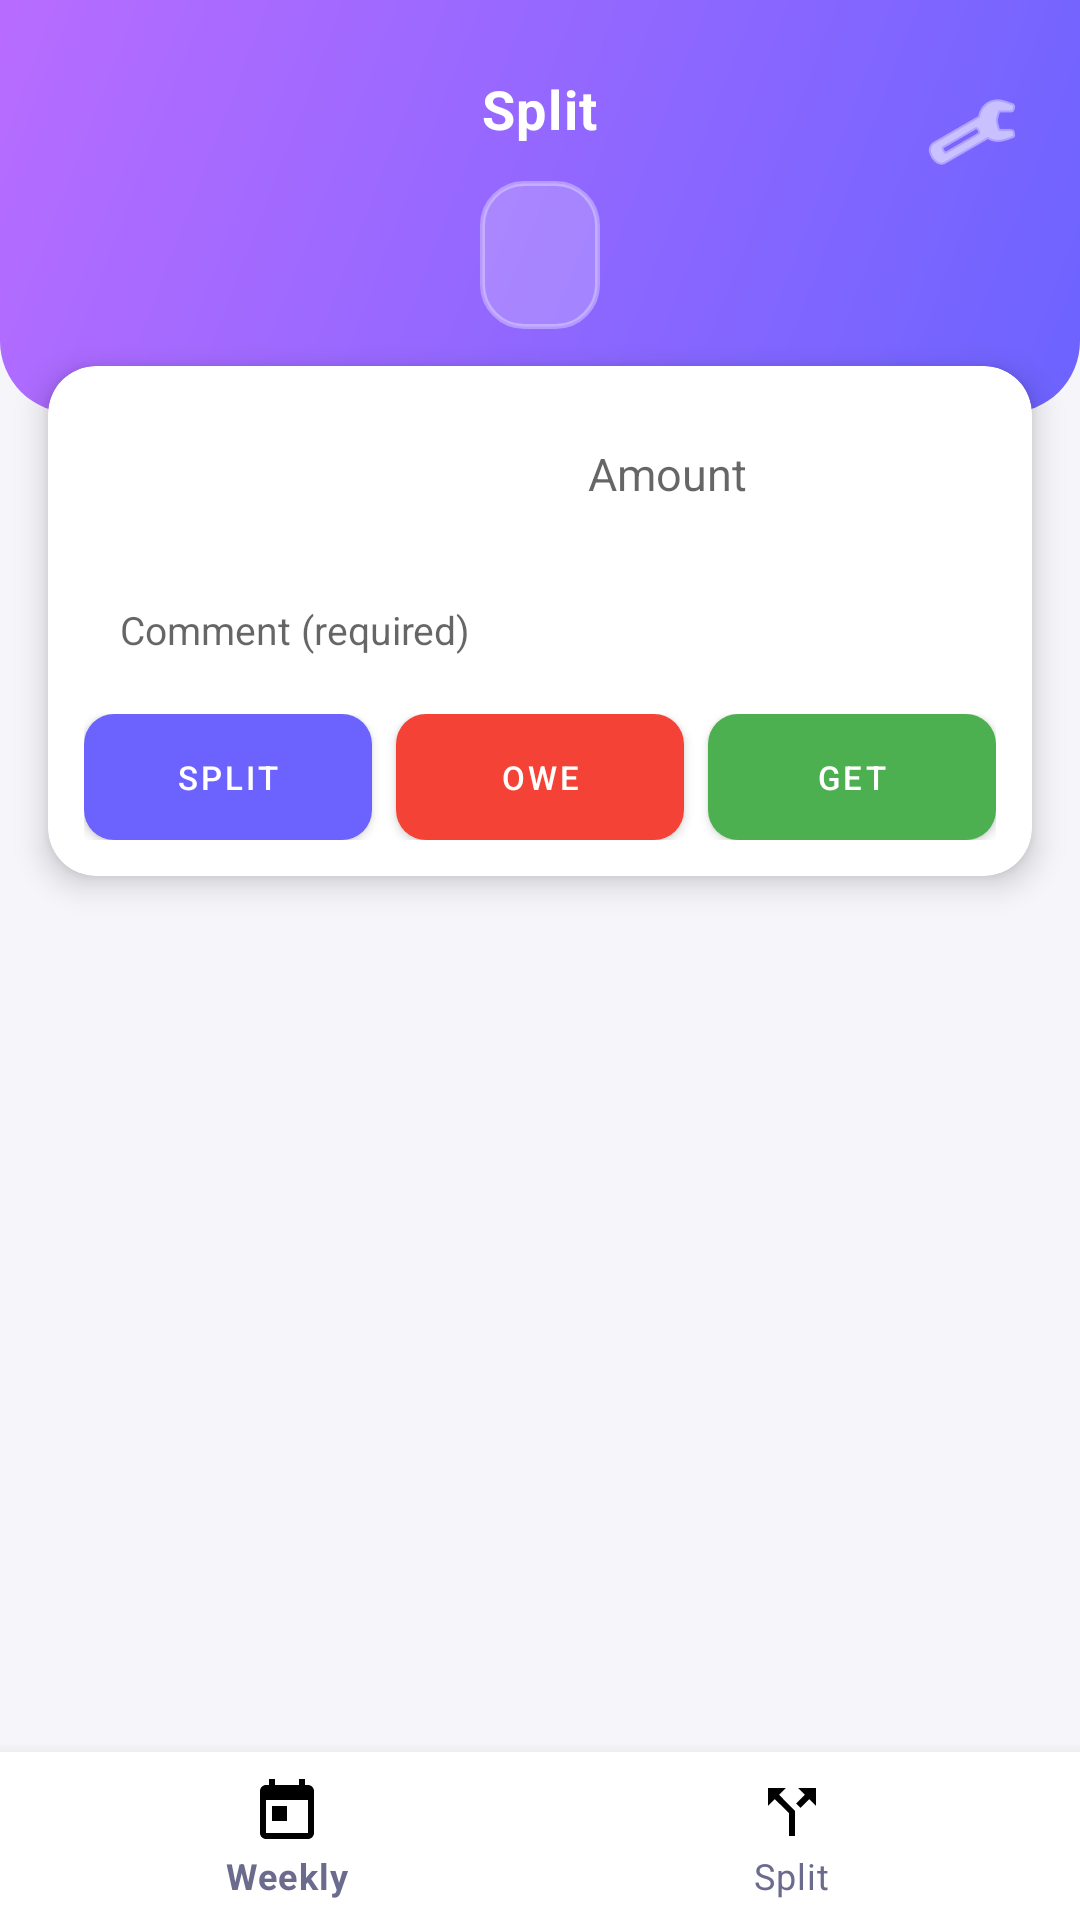

Layout XML and referenced resources for this Android screen:
<!-- AndroidManifest.xml: application theme AppTheme -->
<!-- res/layout/activity_split.xml -->
<?xml version="1.0" encoding="utf-8"?>
<LinearLayout xmlns:android="http://schemas.android.com/apk/res/android"
    xmlns:app="http://schemas.android.com/apk/res-auto"
    android:layout_width="match_parent"
    android:layout_height="match_parent"
    android:orientation="vertical"
    android:background="@color/background">

    
    <RelativeLayout
        android:layout_width="match_parent"
        android:layout_height="wrap_content"
        android:background="@drawable/gradient_header"
        android:paddingTop="24dp"
        android:paddingBottom="28dp"
        android:paddingStart="16dp"
        android:paddingEnd="16dp">

        <ImageButton
            android:id="@+id/buttonSplitSettings"
            android:layout_width="40dp"
            android:layout_height="40dp"
            android:layout_alignParentEnd="true"
            android:layout_alignParentTop="true"
            android:background="?attr/selectableItemBackgroundBorderless"
            android:src="@android:drawable/ic_menu_manage"
            android:contentDescription="@string/settings"
            app:tint="@color/textOnDark" />

        <TextView
            android:id="@+id/textViewSplitTitle"
            android:layout_width="wrap_content"
            android:layout_height="wrap_content"
            android:layout_centerHorizontal="true"
            android:text="@string/split_title"
            android:textColor="@color/textOnDark"
            android:textSize="18sp"
            android:textStyle="bold"
            android:letterSpacing="0.03" />

        <LinearLayout
            android:layout_width="wrap_content"
            android:layout_height="wrap_content"
            android:layout_below="@id/textViewSplitTitle"
            android:layout_centerHorizontal="true"
            android:layout_marginTop="12dp"
            android:background="@drawable/rounded_balance_box"
            android:paddingStart="20dp"
            android:paddingEnd="20dp"
            android:paddingTop="10dp"
            android:paddingBottom="10dp">

            <TextView
                android:id="@+id/textViewBalance"
                android:layout_width="wrap_content"
                android:layout_height="wrap_content"
                android:textColor="@color/textOnDark"
                android:textSize="22sp"
                android:textStyle="bold" />

        </LinearLayout>

    </RelativeLayout>

    
    <com.google.android.material.card.MaterialCardView
        android:layout_width="match_parent"
        android:layout_height="wrap_content"
        android:layout_marginStart="16dp"
        android:layout_marginEnd="16dp"
        android:layout_marginTop="-16dp"
        app:cardCornerRadius="16dp"
        app:cardElevation="6dp"
        app:cardBackgroundColor="@color/surface">

        <LinearLayout
            android:layout_width="match_parent"
            android:layout_height="wrap_content"
            android:orientation="vertical"
            android:padding="12dp">

            
            <LinearLayout
                android:layout_width="match_parent"
                android:layout_height="wrap_content"
                android:orientation="horizontal"
                android:gravity="center_vertical">

                <Spinner
                    android:id="@+id/spinnerSplitCategory"
                    android:layout_width="0dp"
                    android:layout_height="48dp"
                    android:layout_weight="1"
                    android:layout_marginEnd="8dp"
                    android:background="@drawable/rounded_input_bg"
                    android:paddingStart="12dp"
                    android:paddingEnd="12dp" />

                <EditText
                    android:id="@+id/editTextSplitAmount"
                    android:layout_width="0dp"
                    android:layout_height="48dp"
                    android:layout_weight="1"
                    android:hint="@string/amount_hint"
                    android:inputType="numberDecimal"
                    android:maxLines="1"
                    android:background="@drawable/rounded_input_bg"
                    android:paddingStart="12dp"
                    android:paddingEnd="12dp"
                    android:textSize="15sp" />

            </LinearLayout>

            
            <EditText
                android:id="@+id/editTextSplitComment"
                android:layout_width="match_parent"
                android:layout_height="40dp"
                android:hint="@string/split_comment_hint"
                android:inputType="text"
                android:maxLines="1"
                android:background="@drawable/rounded_input_bg"
                android:paddingStart="12dp"
                android:paddingEnd="12dp"
                android:layout_marginTop="8dp"
                android:textSize="13sp" />

            
            <LinearLayout
                android:layout_width="match_parent"
                android:layout_height="wrap_content"
                android:orientation="horizontal"
                android:layout_marginTop="8dp"
                android:gravity="center">

                <com.google.android.material.button.MaterialButton
                    android:id="@+id/buttonSplitEqual"
                    android:layout_width="0dp"
                    android:layout_height="42dp"
                    android:layout_weight="1"
                    android:text="@string/split_equal"
                    android:textSize="11sp"
                    app:cornerRadius="10dp"
                    android:padding="0dp"
                    android:insetTop="0dp"
                    android:insetBottom="0dp"
                    android:layout_marginEnd="4dp"
                    app:backgroundTint="#6C63FF" />

                <com.google.android.material.button.MaterialButton
                    android:id="@+id/buttonIOwe"
                    android:layout_width="0dp"
                    android:layout_height="42dp"
                    android:layout_weight="1"
                    android:text="@string/split_i_owe"
                    android:textSize="11sp"
                    app:cornerRadius="10dp"
                    android:padding="0dp"
                    android:insetTop="0dp"
                    android:insetBottom="0dp"
                    android:layout_marginStart="4dp"
                    android:layout_marginEnd="4dp"
                    app:backgroundTint="#F44336" />

                <com.google.android.material.button.MaterialButton
                    android:id="@+id/buttonTheyOwe"
                    android:layout_width="0dp"
                    android:layout_height="42dp"
                    android:layout_weight="1"
                    android:text="@string/split_they_owe"
                    android:textSize="11sp"
                    app:cornerRadius="10dp"
                    android:padding="0dp"
                    android:insetTop="0dp"
                    android:insetBottom="0dp"
                    android:layout_marginStart="4dp"
                    app:backgroundTint="#4CAF50" />

            </LinearLayout>

        </LinearLayout>

    </com.google.android.material.card.MaterialCardView>

    
    <FrameLayout
        android:layout_width="match_parent"
        android:layout_height="0dp"
        android:layout_weight="1"
        android:layout_marginTop="8dp">

        <androidx.recyclerview.widget.RecyclerView
            android:id="@+id/recyclerViewSplitEntries"
            android:layout_width="match_parent"
            android:layout_height="match_parent"
            android:paddingStart="12dp"
            android:paddingEnd="12dp"
            android:paddingTop="4dp"
            android:clipToPadding="false" />

        <TextView
            android:id="@+id/textViewSplitEmpty"
            android:layout_width="wrap_content"
            android:layout_height="wrap_content"
            android:layout_gravity="center"
            android:text="@string/split_no_entries"
            android:textColor="@color/textSecondary"
            android:textSize="16sp"
            android:visibility="gone" />

    </FrameLayout>

    
    <com.google.android.material.button.MaterialButton
        android:id="@+id/buttonSettleUp"
        android:layout_width="match_parent"
        android:layout_height="wrap_content"
        android:layout_marginStart="16dp"
        android:layout_marginEnd="16dp"
        android:layout_marginBottom="4dp"
        android:text="@string/split_settle_up"
        app:cornerRadius="12dp"
        app:backgroundTint="#009688"
        android:textColor="@color/onPrimary"
        android:visibility="gone" />

    
    <com.google.android.material.bottomnavigation.BottomNavigationView
        android:id="@+id/bottomNavigation"
        android:layout_width="match_parent"
        android:layout_height="wrap_content"
        android:background="@color/surface"
        app:menu="@menu/bottom_nav_menu"
        app:itemIconTint="@color/bottom_nav_tint"
        app:itemTextColor="@color/bottom_nav_tint"
        app:labelVisibilityMode="labeled" />

</LinearLayout>
<!-- resources referenced by this layout -->
<resources>
  <color name="background">#F5F5FA</color>
  <color name="onPrimary">#FFFFFF</color>
  <color name="surface">#FFFFFF</color>
  <color name="textOnDark">#FFFFFF</color>
  <color name="textSecondary">#6B6B8D</color>
  <!-- drawable gradient_header (drawable) -->
  <?xml version="1.0" encoding="utf-8"?>
  <shape xmlns:android="http://schemas.android.com/apk/res/android">
      <gradient
          android:startColor="@color/gradientStart"
          android:endColor="@color/gradientEnd"
          android:angle="135" />
      <corners
          android:bottomLeftRadius="24dp"
          android:bottomRightRadius="24dp" />
  </shape>
  <!-- drawable rounded_balance_box (drawable) -->
  <?xml version="1.0" encoding="utf-8"?>
  <shape xmlns:android="http://schemas.android.com/apk/res/android"
      android:shape="rectangle">
      <solid android:color="#33FFFFFF" />
      <corners android:radius="14dp" />
      <stroke
          android:width="1.5dp"
          android:color="#55FFFFFF" />
  </shape>
  <string name="amount_hint">Amount</string>
  <string name="settings">Settings</string>
  <string name="split_comment_hint">Comment (required)</string>
  <string name="split_equal">Split</string>
  <string name="split_i_owe">Owe</string>
  <string name="split_no_entries">No split entries yet</string>
  <string name="split_settle_up">Settle Up</string>
  <string name="split_they_owe">Get</string>
  <string name="split_title">Split</string>
  <style name="AppTheme" parent="Theme.MaterialComponents.Light.NoActionBar">
          <item name="colorPrimary">@color/primary</item>
          <item name="colorPrimaryDark">@color/primaryDark</item>
          <item name="colorAccent">@color/secondary</item>
          <item name="colorSecondary">@color/secondary</item>
          <item name="android:colorBackground">@color/background</item>
          <item name="android:statusBarColor">@color/primaryDark</item>
          <item name="android:textColorPrimary">@color/textPrimary</item>
          <item name="android:textColorSecondary">@color/textSecondary</item>
  
          
          <item name="materialButtonStyle">@style/AppButton</item>
          <item name="materialButtonOutlinedStyle">@style/AppButtonOutlined</item>
          <item name="textInputStyle">@style/AppTextInput</item>
      </style>
  <color name="gradientStart">#6C63FF</color>
  <color name="gradientEnd">#B86CFF</color>
  <color name="primary">#6C63FF</color>
  <color name="primaryDark">#5A52D5</color>
  <color name="secondary">#FF6584</color>
  <color name="textPrimary">#1A1A2E</color>
  <style name="AppButton" parent="Widget.MaterialComponents.Button">
          <item name="cornerRadius">12dp</item>
          <item name="backgroundTint">@color/primary</item>
          <item name="android:textColor">@color/onPrimary</item>
      </style>
  <style name="AppButtonOutlined" parent="Widget.MaterialComponents.Button.OutlinedButton">
          <item name="cornerRadius">12dp</item>
          <item name="strokeColor">@color/primary</item>
          <item name="android:textColor">@color/primary</item>
      </style>
  <style name="AppTextInput" parent="Widget.MaterialComponents.TextInputLayout.OutlinedBox">
          <item name="boxCornerRadiusTopStart">12dp</item>
          <item name="boxCornerRadiusTopEnd">12dp</item>
          <item name="boxCornerRadiusBottomStart">12dp</item>
          <item name="boxCornerRadiusBottomEnd">12dp</item>
          <item name="boxStrokeColor">@color/primary</item>
          <item name="hintTextColor">@color/primary</item>
      </style>
</resources>
